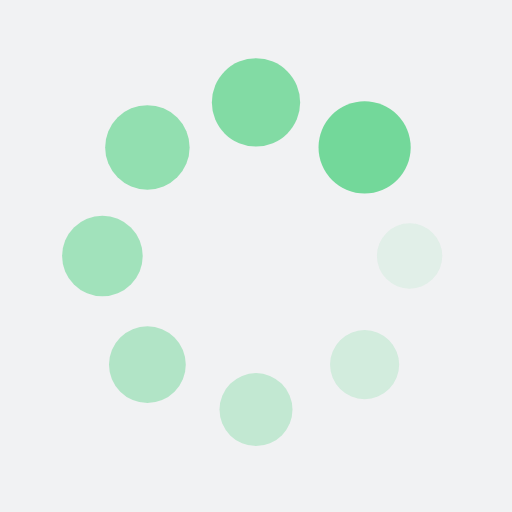
t = 0.00 s
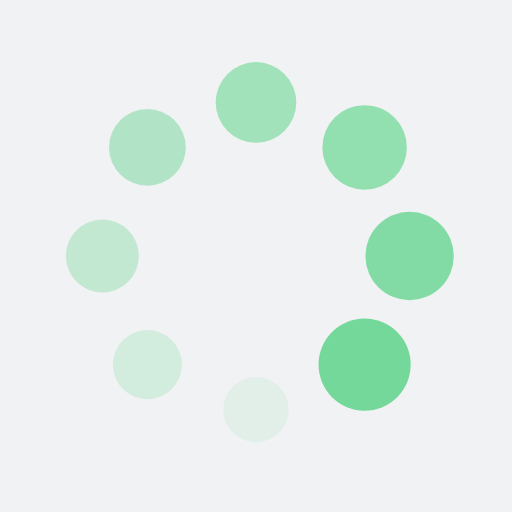
t = 0.25 s
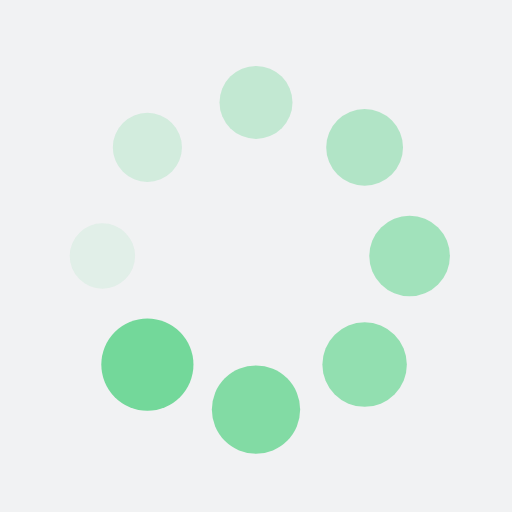
t = 0.50 s
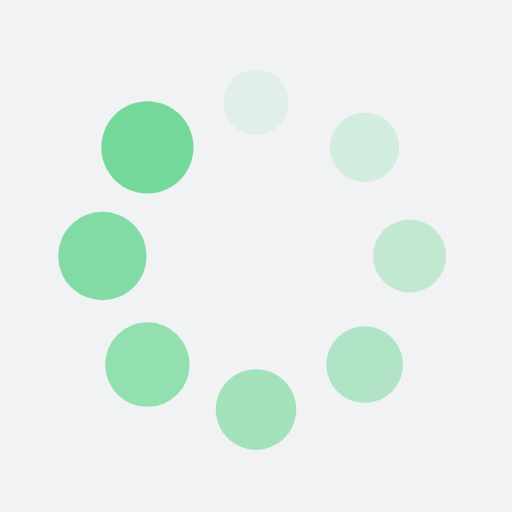
t = 0.75 s

The animated SVG that drew these frames (rendered in a browser with its animation timeline set to each time). Animation: 16 SMIL elements (animate=8,animateTransform=8); one cycle of 1.00 s, repeats indefinitely.

<?xml version="1.0" encoding="utf-8"?>
<svg xmlns="http://www.w3.org/2000/svg" xmlns:xlink="http://www.w3.org/1999/xlink" style="margin: auto; background: rgb(241, 242, 243); display: block; shape-rendering: auto;" width="200px" height="200px" viewBox="0 0 100 100" preserveAspectRatio="xMidYMid">
<g transform="translate(80,50)">
<g transform="rotate(0)">
<circle cx="0" cy="0" r="6" fill="#73d89a" fill-opacity="1">
  <animateTransform attributeName="transform" type="scale" begin="-0.875s" values="1.5 1.5;1 1" keyTimes="0;1" dur="1s" repeatCount="indefinite"></animateTransform>
  <animate attributeName="fill-opacity" keyTimes="0;1" dur="1s" repeatCount="indefinite" values="1;0" begin="-0.875s"></animate>
</circle>
</g>
</g><g transform="translate(71.21320343559643,71.21320343559643)">
<g transform="rotate(45)">
<circle cx="0" cy="0" r="6" fill="#73d89a" fill-opacity="0.875">
  <animateTransform attributeName="transform" type="scale" begin="-0.75s" values="1.5 1.5;1 1" keyTimes="0;1" dur="1s" repeatCount="indefinite"></animateTransform>
  <animate attributeName="fill-opacity" keyTimes="0;1" dur="1s" repeatCount="indefinite" values="1;0" begin="-0.75s"></animate>
</circle>
</g>
</g><g transform="translate(50,80)">
<g transform="rotate(90)">
<circle cx="0" cy="0" r="6" fill="#73d89a" fill-opacity="0.75">
  <animateTransform attributeName="transform" type="scale" begin="-0.625s" values="1.5 1.5;1 1" keyTimes="0;1" dur="1s" repeatCount="indefinite"></animateTransform>
  <animate attributeName="fill-opacity" keyTimes="0;1" dur="1s" repeatCount="indefinite" values="1;0" begin="-0.625s"></animate>
</circle>
</g>
</g><g transform="translate(28.786796564403577,71.21320343559643)">
<g transform="rotate(135)">
<circle cx="0" cy="0" r="6" fill="#73d89a" fill-opacity="0.625">
  <animateTransform attributeName="transform" type="scale" begin="-0.5s" values="1.5 1.5;1 1" keyTimes="0;1" dur="1s" repeatCount="indefinite"></animateTransform>
  <animate attributeName="fill-opacity" keyTimes="0;1" dur="1s" repeatCount="indefinite" values="1;0" begin="-0.5s"></animate>
</circle>
</g>
</g><g transform="translate(20,50.00000000000001)">
<g transform="rotate(180)">
<circle cx="0" cy="0" r="6" fill="#73d89a" fill-opacity="0.5">
  <animateTransform attributeName="transform" type="scale" begin="-0.375s" values="1.5 1.5;1 1" keyTimes="0;1" dur="1s" repeatCount="indefinite"></animateTransform>
  <animate attributeName="fill-opacity" keyTimes="0;1" dur="1s" repeatCount="indefinite" values="1;0" begin="-0.375s"></animate>
</circle>
</g>
</g><g transform="translate(28.78679656440357,28.786796564403577)">
<g transform="rotate(225)">
<circle cx="0" cy="0" r="6" fill="#73d89a" fill-opacity="0.375">
  <animateTransform attributeName="transform" type="scale" begin="-0.25s" values="1.5 1.5;1 1" keyTimes="0;1" dur="1s" repeatCount="indefinite"></animateTransform>
  <animate attributeName="fill-opacity" keyTimes="0;1" dur="1s" repeatCount="indefinite" values="1;0" begin="-0.25s"></animate>
</circle>
</g>
</g><g transform="translate(49.99999999999999,20)">
<g transform="rotate(270)">
<circle cx="0" cy="0" r="6" fill="#73d89a" fill-opacity="0.25">
  <animateTransform attributeName="transform" type="scale" begin="-0.125s" values="1.5 1.5;1 1" keyTimes="0;1" dur="1s" repeatCount="indefinite"></animateTransform>
  <animate attributeName="fill-opacity" keyTimes="0;1" dur="1s" repeatCount="indefinite" values="1;0" begin="-0.125s"></animate>
</circle>
</g>
</g><g transform="translate(71.21320343559643,28.78679656440357)">
<g transform="rotate(315)">
<circle cx="0" cy="0" r="6" fill="#73d89a" fill-opacity="0.125">
  <animateTransform attributeName="transform" type="scale" begin="0s" values="1.5 1.5;1 1" keyTimes="0;1" dur="1s" repeatCount="indefinite"></animateTransform>
  <animate attributeName="fill-opacity" keyTimes="0;1" dur="1s" repeatCount="indefinite" values="1;0" begin="0s"></animate>
</circle>
</g>
</g>
<!-- [ldio] generated by https://loading.io/ --></svg>
